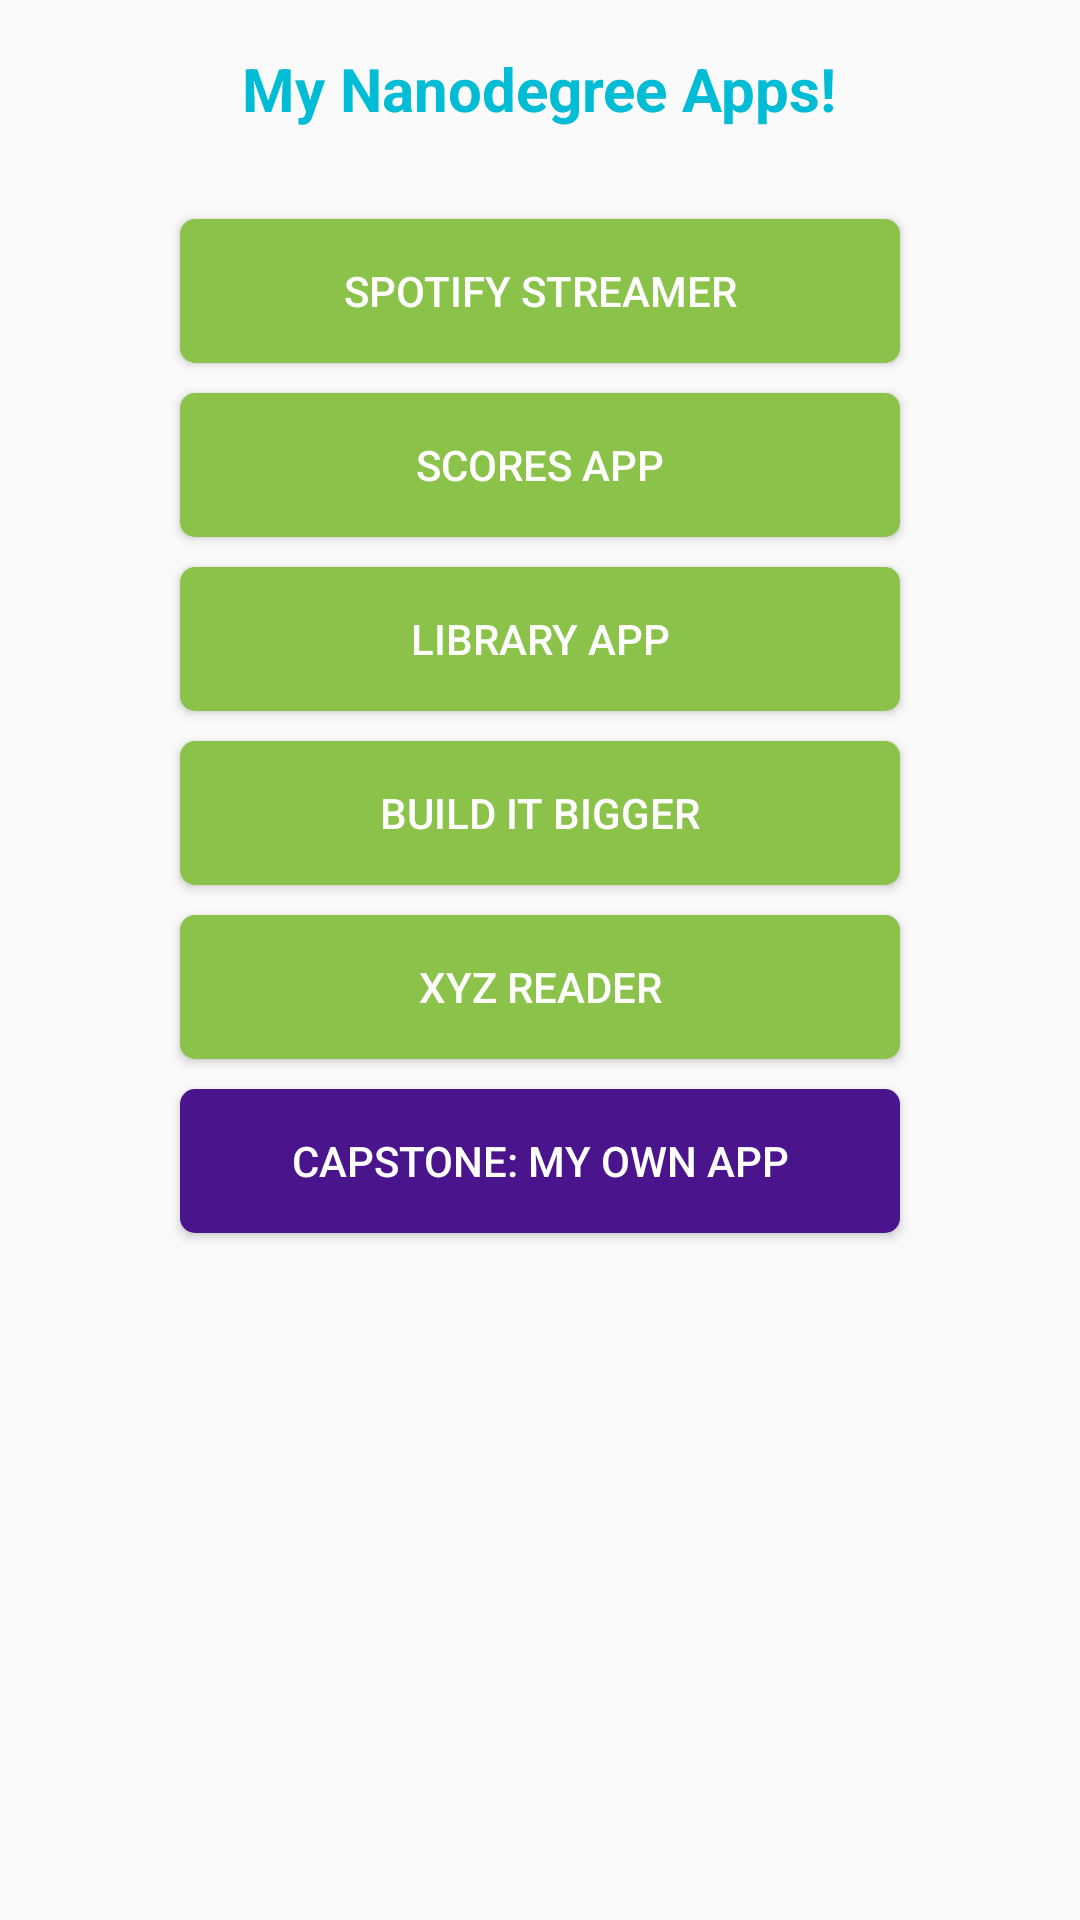

Layout XML and referenced resources for this Android screen:
<!-- AndroidManifest.xml: application theme AppTheme -->
<!-- res/layout/content_main.xml -->
<?xml version="1.0" encoding="utf-8"?>
<LinearLayout xmlns:android="http://schemas.android.com/apk/res/android"
    xmlns:app="http://schemas.android.com/apk/res-auto"
    xmlns:tools="http://schemas.android.com/tools"
    android:layout_width="match_parent"
    android:layout_height="match_parent"
    android:orientation="vertical"
    android:paddingBottom="@dimen/activity_vertical_margin"
    android:paddingLeft="@dimen/activity_horizontal_margin"
    android:paddingRight="@dimen/activity_horizontal_margin"
    android:paddingTop="@dimen/activity_vertical_margin"
    app:layout_behavior="@string/appbar_scrolling_view_behavior"
    tools:context="com.example.nanodegree.projectzero.MainActivity"
    tools:showIn="@layout/activity_main">


    <TextView
        android:layout_width="wrap_content"
        android:layout_height="wrap_content"
        android:layout_gravity="center"
        android:textColor="@color/txtColorTitle"
        android:gravity="center"
        android:textStyle="bold"
        android:text="@string/strMainTitle"
        android:textSize="20dp" />

    <ScrollView
        android:layout_width="match_parent"
        android:layout_height="match_parent"
        android:id="@+id/scrollView"
        android:layout_marginTop="20dp"
        android:layout_centerVertical="true"
        android:layout_alignParentRight="true"
        android:layout_alignParentEnd="true"
        android:fillViewport="false">

        <LinearLayout
            android:layout_width="match_parent"
            android:layout_height="match_parent"
            android:padding="5dp"
            android:gravity="center"
            android:orientation="vertical">
            <Button
                android:id="@+id/btnSpotifyStreamer"
                android:text="@string/strSpotifyStreamer"
                android:onClick="onClick"
                style="@style/MyNanoAppButtonStyle"/>
            <Button
                android:id="@+id/btnScoresApp"
                android:text="@string/strScoresApp"
                android:onClick="onClick"
                style="@style/MyNanoAppButtonStyle"/>
            <Button
                android:id="@+id/btnLibraryApp"
                android:text="@string/strLibraryApp"
                android:onClick="onClick"
                style="@style/MyNanoAppButtonStyle"/>
            <Button
                android:id="@+id/btnBuildItBigger"
                android:text="@string/strBuildItBigger"
                android:onClick="onClick"
                style="@style/MyNanoAppButtonStyle"/>
            <Button
                android:id="@+id/btnXYZReader"
                android:text="@string/strXYZReader"
                android:onClick="onClick"
                style="@style/MyNanoAppButtonStyle"/>
            <Button
                android:id="@+id/btnCapstone"
                android:text="@string/strCapstone"
                android:onClick="onClick"
                style="@style/MyOwnAppButtonStyle"/>

        </LinearLayout>
    </ScrollView>
</LinearLayout>
<!-- res/layout/activity_main.xml (included above) -->
<?xml version="1.0" encoding="utf-8"?>
<android.support.design.widget.CoordinatorLayout xmlns:android="http://schemas.android.com/apk/res/android"
    xmlns:app="http://schemas.android.com/apk/res-auto"
    xmlns:tools="http://schemas.android.com/tools"
    android:layout_width="match_parent"
    android:layout_height="match_parent"
    android:fitsSystemWindows="true"
    tools:context="com.example.nanodegree.projectzero.MainActivity">

    <android.support.design.widget.AppBarLayout
        android:layout_width="match_parent"
        android:layout_height="wrap_content"
        android:theme="@style/AppTheme.AppBarOverlay">

        <android.support.v7.widget.Toolbar
            android:id="@+id/toolbar"
            android:layout_width="match_parent"
            android:layout_height="?attr/actionBarSize"
            android:background="?attr/colorPrimary"
            app:popupTheme="@style/AppTheme.PopupOverlay" />

    </android.support.design.widget.AppBarLayout>

    <include layout="@layout/content_main" />

</android.support.design.widget.CoordinatorLayout>
<!-- resources referenced by this layout -->
<resources>
  <color name="txtColorTitle">#00BCD4</color>
  <dimen name="activity_horizontal_margin">16dp</dimen>
  <dimen name="activity_vertical_margin">16dp</dimen>
  <string name="strBuildItBigger">BUILD IT BIGGER</string>
  <string name="strCapstone">CAPSTONE: MY OWN APP</string>
  <string name="strLibraryApp">LIBRARY APP</string>
  <string name="strMainTitle">My Nanodegree Apps!</string>
  <string name="strScoresApp">SCORES APP</string>
  <string name="strSpotifyStreamer">SPOTIFY STREAMER</string>
  <string name="strXYZReader">XYZ READER</string>
  <style name="AppTheme.AppBarOverlay" parent="ThemeOverlay.AppCompat.Dark.ActionBar" />
  <style name="AppTheme.PopupOverlay" parent="ThemeOverlay.AppCompat.Light" />
  <style name="MyNanoAppButtonStyle" parent="Widget.AppCompat.Button">
          <item name="android:textColor">@color/selector</item>
          <item name="android:textStyle">normal</item>
          <item name="android:layout_width">@dimen/btnWidth</item>
          <item name="android:layout_height">@dimen/btnHeight</item>
          <item name="android:background">@drawable/rectangle_nanoapp_shape</item>
          <item name="android:layout_margin">5dp</item>
      </style>
  <style name="MyOwnAppButtonStyle" parent="Widget.AppCompat.Button">
          <item name="android:textColor">@color/selector</item>
          <item name="android:textStyle">normal</item>
          <item name="android:layout_width">@dimen/btnWidth</item>
          <item name="android:layout_height">@dimen/btnHeight</item>
          <item name="android:background">@drawable/rectangle_myownapp_shape</item>
          <item name="android:layout_margin">5dp</item>
      </style>
  <style name="AppTheme" parent="Theme.AppCompat.Light.DarkActionBar">
          
          <item name="colorPrimary">@color/colorPrimary</item>
          <item name="colorPrimaryDark">@color/colorPrimaryDark</item>
          <item name="colorAccent">@color/colorAccent</item>
      </style>
  <dimen name="btnWidth">240dp</dimen>
  <dimen name="btnHeight">48dp</dimen>
  <!-- drawable rectangle_nanoapp_shape (drawable) -->
  <?xml version="1.0" encoding="utf-8"?>
  <shape xmlns:android="http://schemas.android.com/apk/res/android"
      android:shape="rectangle">
      <solid android:color="@color/colorAppBtnBackground"/>
      <corners android:radius="5dp"/>
      <size android:width="2dp"/>
  </shape>
  <!-- drawable rectangle_myownapp_shape (drawable) -->
  <?xml version="1.0" encoding="utf-8"?>
  <shape xmlns:android="http://schemas.android.com/apk/res/android"
      android:shape="rectangle">
      <solid android:color="@color/colorMyOwnAppBtnBackground"/>
      <corners android:radius="5dp"/>
      <size android:width="2dp"/>
  </shape>
  <color name="colorPrimary">#2196F3</color>
  <color name="colorPrimaryDark">#0D47A1</color>
  <color name="colorAccent">#FFFFFF</color>
  <color name="colorAppBtnBackground">#8BC34A</color>
  <color name="colorMyOwnAppBtnBackground">#4A148C</color>
</resources>
